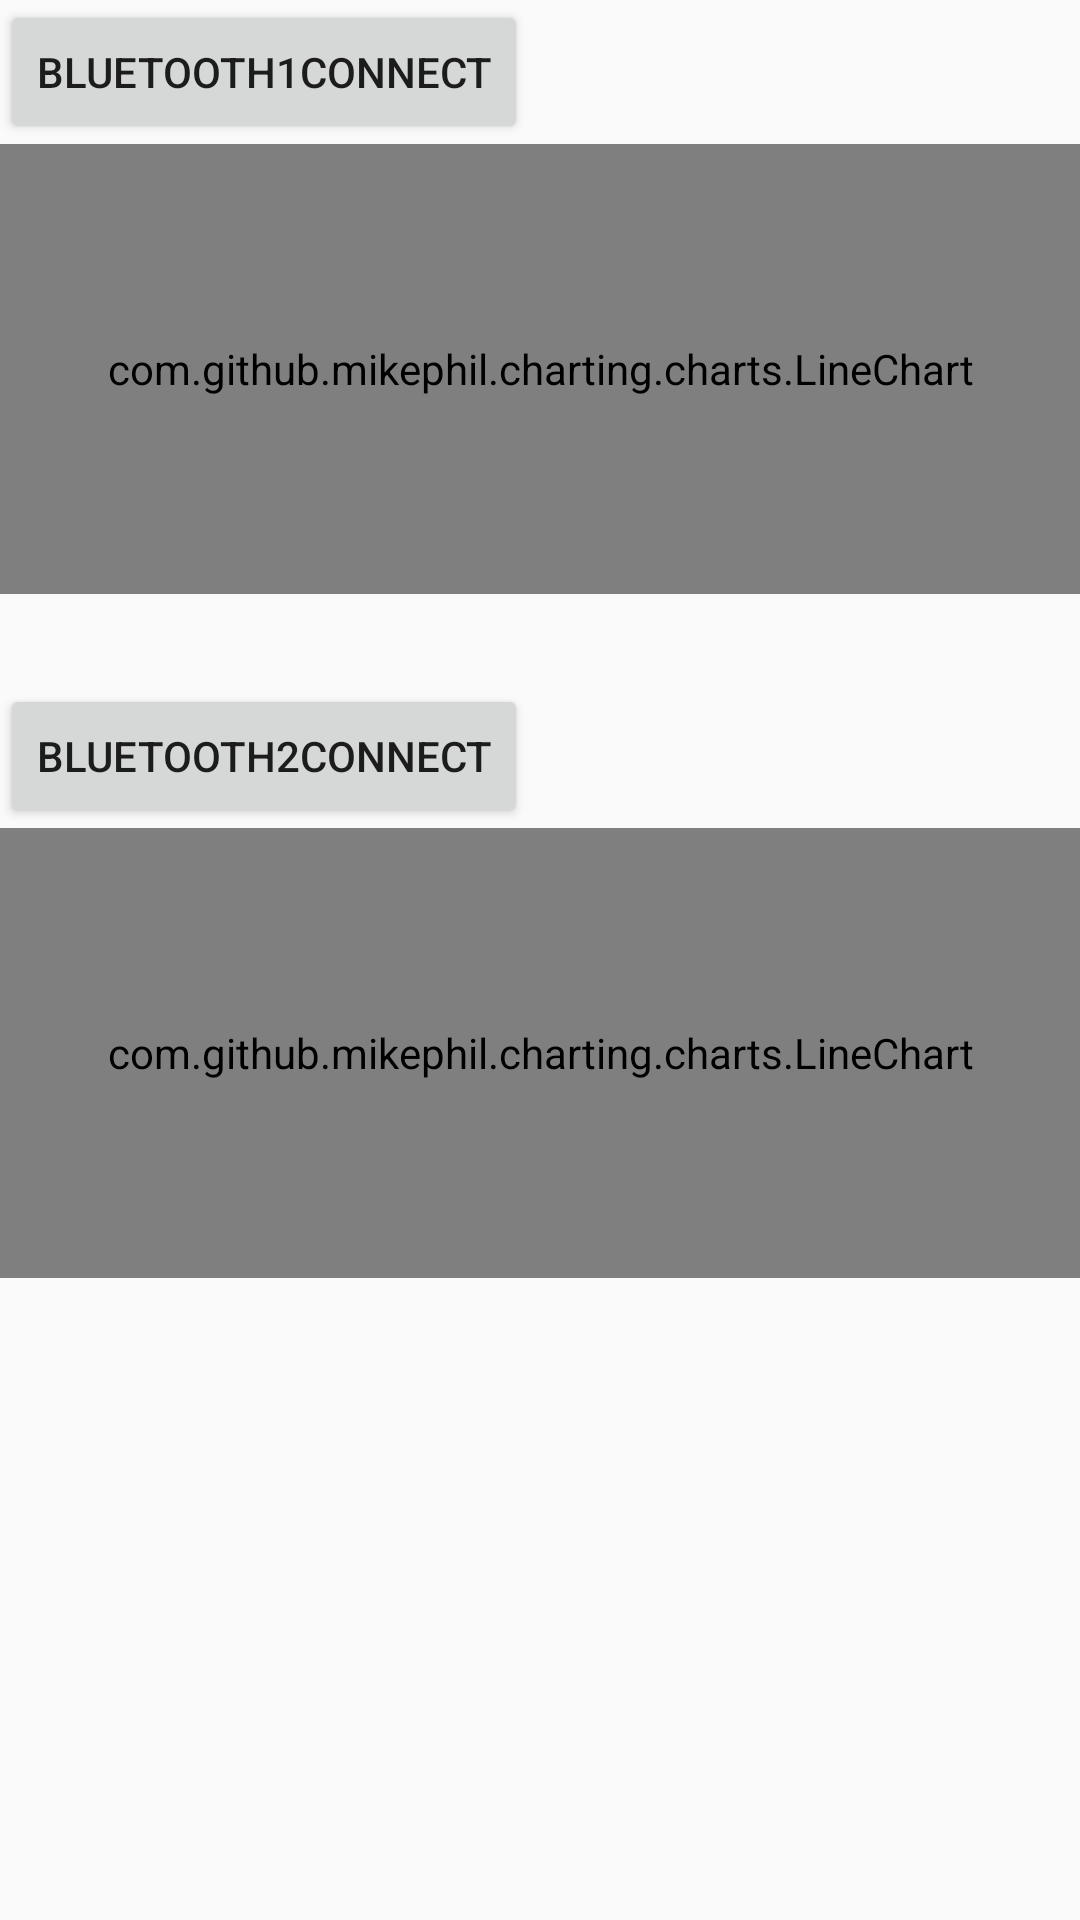

Write the Android layout XML for this screen, with the resource values it uses.
<!-- AndroidManifest.xml: application theme AppTheme -->
<!-- res/layout/fragment_bluetoothtest.xml -->
<?xml version="1.0" encoding="utf-8"?>
<LinearLayout
    xmlns:android="http://schemas.android.com/apk/res/android"
    android:layout_width="match_parent"
    android:layout_height="match_parent"
    android:orientation="vertical">

    <LinearLayout
        android:layout_width="match_parent"
        android:layout_height="wrap_content"
        android:orientation="vertical">
        <LinearLayout
            android:layout_width="wrap_content"
            android:layout_height="wrap_content"
            android:orientation="horizontal">
            <Button
                android:layout_width="wrap_content"
                android:layout_height="wrap_content"
                android:text="Bluetooth1Connect"
                android:id="@+id/bluetooth1Btn"/>
            <TextView
                android:layout_width="wrap_content"
                android:layout_height="wrap_content"
                android:id="@+id/bluetooth1State"/>

        </LinearLayout>

        <com.github.mikephil.charting.charts.LineChart
            android:id="@+id/bluetooth1Chart"
            android:layout_width="match_parent"
            android:layout_height="150dp"/>
        <TextView
            android:layout_width="match_parent"
            android:layout_height="30dp"
            android:id="@+id/bluetooth1Text"/>

    </LinearLayout>

    <LinearLayout
        android:layout_width="match_parent"
        android:layout_height="wrap_content"
        android:orientation="vertical">

        <LinearLayout
            android:layout_width="wrap_content"
            android:layout_height="wrap_content"
            android:orientation="horizontal">
            <Button
                android:layout_width="wrap_content"
                android:layout_height="wrap_content"
                android:text="Bluetooth2COnnect"
                android:id="@+id/bluetooth2Btn"/>
            <TextView
                android:layout_width="wrap_content"
                android:layout_height="wrap_content"
                android:id="@+id/bluetooth2State"/>
        </LinearLayout>

        <com.github.mikephil.charting.charts.LineChart
            android:id="@+id/bluetooth2Chart"
            android:layout_width="match_parent"
            android:layout_height="150dp"/>
        <TextView
            android:layout_width="match_parent"
            android:layout_height="30dp"
            android:id="@+id/bluetooth2Text"/>

    </LinearLayout>



</LinearLayout>
<!-- resources referenced by this layout -->
<resources>
  <style name="AppTheme" parent="Theme.AppCompat.Light.NoActionBar">
          
          <item name="colorPrimary">@color/colorPrimary</item>
          <item name="colorPrimaryDark">@color/colorPrimaryDark</item>
          <item name="colorAccent">@color/colorAccent</item>
      </style>
  <color name="colorPrimary">#3F51B5</color>
  <color name="colorPrimaryDark">#303F9F</color>
  <color name="colorAccent">#FF4081</color>
</resources>
